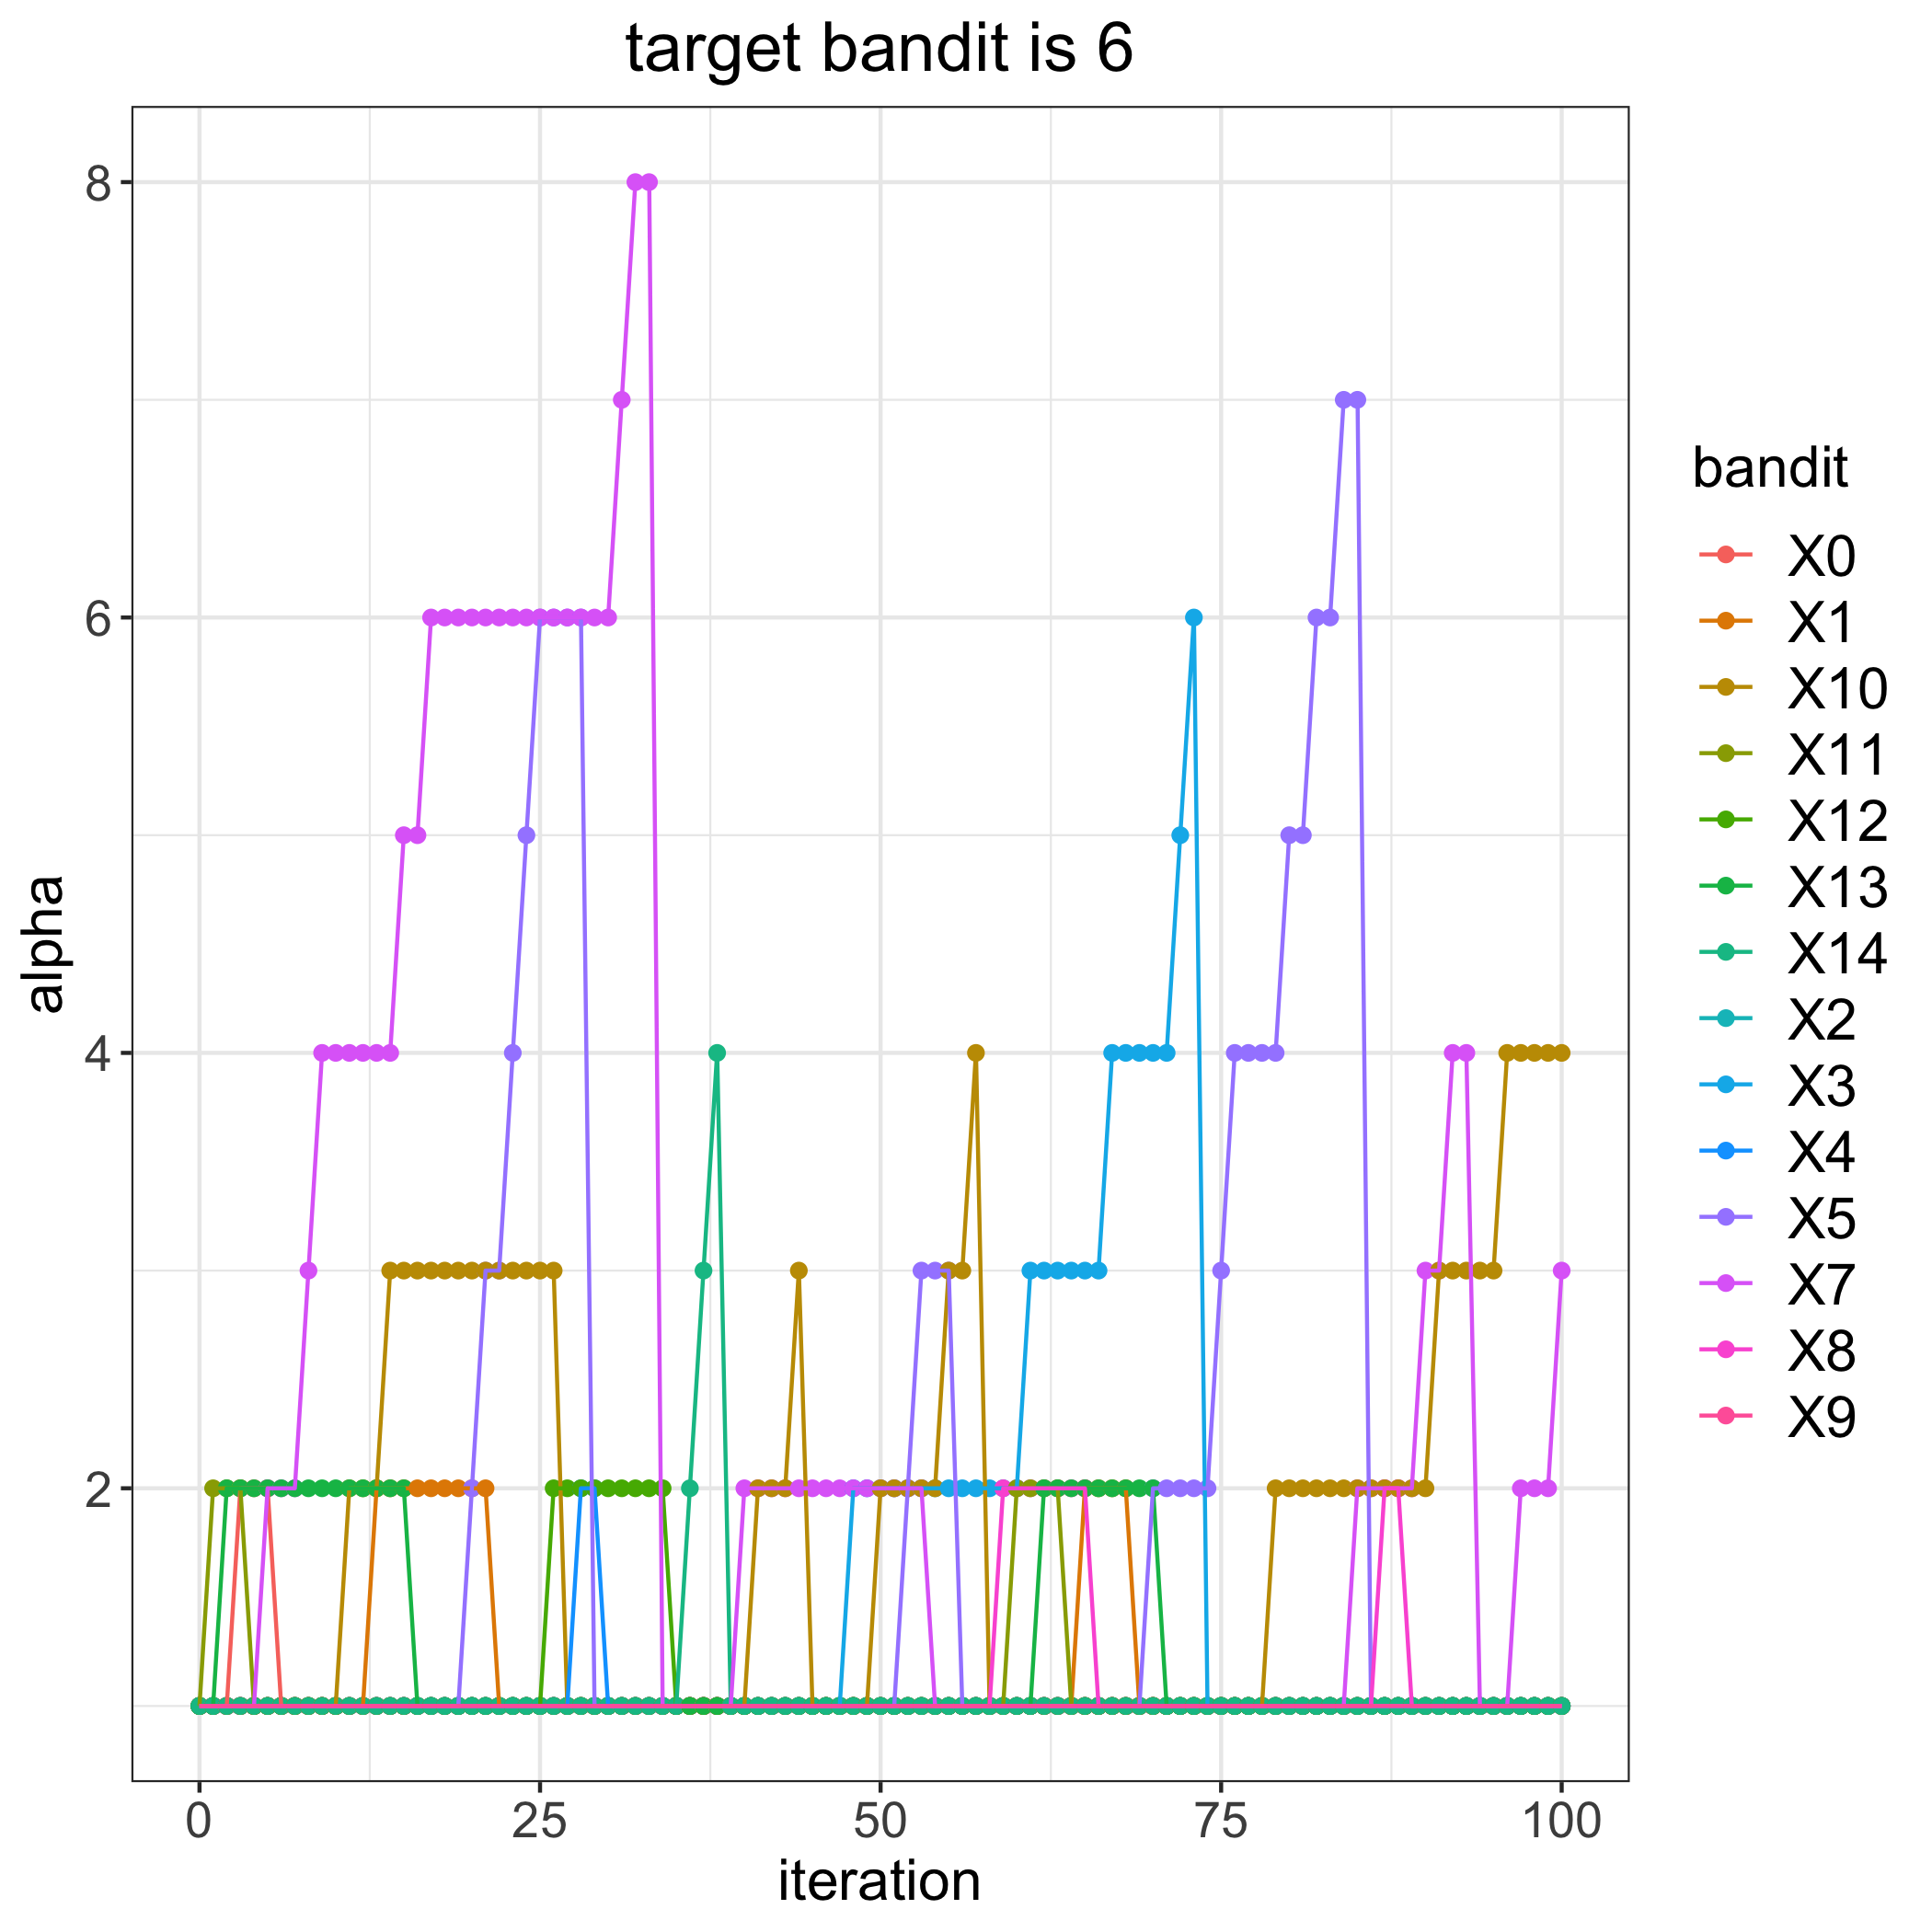

The data file committed next to this chart (first rows):
, 0, 1, 2, 3, 4, 5, 7, 8, 9, 10, 11, 12, 13, 14
0, 1, 1, 1, 1, 1, 1, 1, 1, 1, 1, 1, 1, 1, 1
1, 1, 1, 1, 1, 1, 1, 1, 1, 1, 1, 2, 1, 1, 1
2, 1, 1, 1, 1, 1, 1, 1, 1, 1, 1, 2, 1, 2, 1
3, 2, 1, 1, 1, 1, 1, 1, 1, 1, 1, 2, 1, 2, 1
4, 2, 1, 1, 1, 1, 1, 1, 1, 1, 1, 1, 1, 2, 1
5, 2, 1, 1, 1, 1, 1, 2, 1, 1, 1, 1, 1, 2, 1
6, 1, 1, 1, 1, 1, 1, 2, 1, 1, 1, 1, 1, 2, 1
7, 1, 1, 1, 1, 1, 1, 2, 1, 1, 1, 1, 1, 2, 1
8, 1, 1, 1, 1, 1, 1, 3, 1, 1, 1, 1, 1, 2, 1
9, 1, 1, 1, 1, 1, 1, 4, 1, 1, 1, 1, 1, 2, 1
10, 1, 1, 1, 1, 1, 1, 4, 1, 1, 1, 1, 1, 2, 1
11, 1, 1, 1, 1, 1, 1, 4, 1, 1, 2, 1, 1, 2, 1
12, 1, 1, 1, 1, 1, 1, 4, 1, 1, 2, 1, 1, 2, 1
13, 1, 2, 1, 1, 1, 1, 4, 1, 1, 2, 1, 1, 2, 1
14, 1, 2, 1, 1, 1, 1, 4, 1, 1, 3, 1, 1, 2, 1
15, 1, 2, 1, 1, 1, 1, 5, 1, 1, 3, 1, 1, 2, 1
16, 1, 2, 1, 1, 1, 1, 5, 1, 1, 3, 1, 1, 1, 1
17, 1, 2, 1, 1, 1, 1, 6, 1, 1, 3, 1, 1, 1, 1
18, 1, 2, 1, 1, 1, 1, 6, 1, 1, 3, 1, 1, 1, 1
19, 1, 2, 1, 1, 1, 1, 6, 1, 1, 3, 1, 1, 1, 1
20, 1, 2, 1, 1, 1, 2, 6, 1, 1, 3, 1, 1, 1, 1
21, 1, 2, 1, 1, 1, 3, 6, 1, 1, 3, 1, 1, 1, 1
22, 1, 1, 1, 1, 1, 3, 6, 1, 1, 3, 1, 1, 1, 1
23, 1, 1, 1, 1, 1, 4, 6, 1, 1, 3, 1, 1, 1, 1
24, 1, 1, 1, 1, 1, 5, 6, 1, 1, 3, 1, 1, 1, 1
25, 1, 1, 1, 1, 1, 6, 6, 1, 1, 3, 1, 1, 1, 1
26, 1, 1, 1, 1, 1, 6, 6, 1, 1, 3, 1, 2, 1, 1
27, 1, 1, 1, 1, 1, 6, 6, 1, 1, 1, 1, 2, 1, 1
28, 1, 1, 1, 1, 2, 6, 6, 1, 1, 1, 1, 2, 1, 1
29, 1, 1, 1, 1, 2, 1, 6, 1, 1, 1, 1, 2, 1, 1
30, 1, 1, 1, 1, 1, 1, 6, 1, 1, 1, 1, 2, 1, 1
31, 1, 1, 1, 1, 1, 1, 7, 1, 1, 1, 1, 2, 1, 1
32, 1, 1, 1, 1, 1, 1, 8, 1, 1, 1, 1, 2, 1, 1
33, 1, 1, 1, 1, 1, 1, 8, 1, 1, 1, 1, 2, 1, 1
34, 1, 1, 1, 1, 1, 1, 1, 1, 1, 1, 1, 2, 1, 1
35, 1, 1, 1, 1, 1, 1, 1, 1, 1, 1, 1, 1, 1, 1
36, 1, 1, 1, 1, 1, 1, 1, 1, 1, 1, 1, 1, 1, 2
37, 1, 1, 1, 1, 1, 1, 1, 1, 1, 1, 1, 1, 1, 3
38, 1, 1, 1, 1, 1, 1, 1, 1, 1, 1, 1, 1, 1, 4
39, 1, 1, 1, 1, 1, 1, 1, 1, 1, 1, 1, 1, 1, 1
40, 1, 1, 1, 1, 1, 1, 2, 1, 1, 1, 1, 1, 1, 1
41, 1, 1, 1, 1, 1, 1, 2, 1, 1, 2, 1, 1, 1, 1
42, 1, 1, 1, 1, 1, 1, 2, 1, 1, 2, 1, 1, 1, 1
43, 1, 1, 1, 1, 1, 1, 2, 1, 1, 2, 1, 1, 1, 1
44, 1, 1, 1, 1, 1, 1, 2, 1, 1, 3, 1, 1, 1, 1
45, 1, 1, 1, 1, 1, 1, 2, 1, 1, 1, 1, 1, 1, 1
46, 1, 1, 1, 1, 1, 1, 2, 1, 1, 1, 1, 1, 1, 1
47, 1, 1, 1, 1, 1, 1, 2, 1, 1, 1, 1, 1, 1, 1
48, 1, 1, 1, 2, 1, 1, 2, 1, 1, 1, 1, 1, 1, 1
49, 1, 1, 1, 2, 1, 1, 2, 1, 1, 1, 1, 1, 1, 1
50, 1, 1, 1, 2, 1, 1, 2, 1, 1, 2, 1, 1, 1, 1
51, 1, 1, 1, 2, 1, 1, 2, 1, 1, 2, 1, 1, 1, 1
52, 1, 1, 1, 2, 1, 2, 2, 1, 1, 2, 1, 1, 1, 1
53, 1, 1, 1, 2, 1, 3, 2, 1, 1, 2, 1, 1, 1, 1
54, 1, 1, 1, 2, 1, 3, 1, 1, 1, 2, 1, 1, 1, 1
55, 1, 1, 1, 2, 1, 3, 1, 1, 1, 3, 1, 1, 1, 1
56, 1, 1, 1, 2, 1, 1, 1, 1, 1, 3, 1, 1, 1, 1
57, 1, 1, 1, 2, 1, 1, 1, 1, 1, 4, 1, 1, 1, 1
58, 1, 1, 1, 2, 1, 1, 1, 1, 1, 1, 1, 1, 1, 1
59, 1, 1, 1, 2, 1, 1, 1, 2, 1, 1, 1, 1, 1, 1
... 41 more rows
